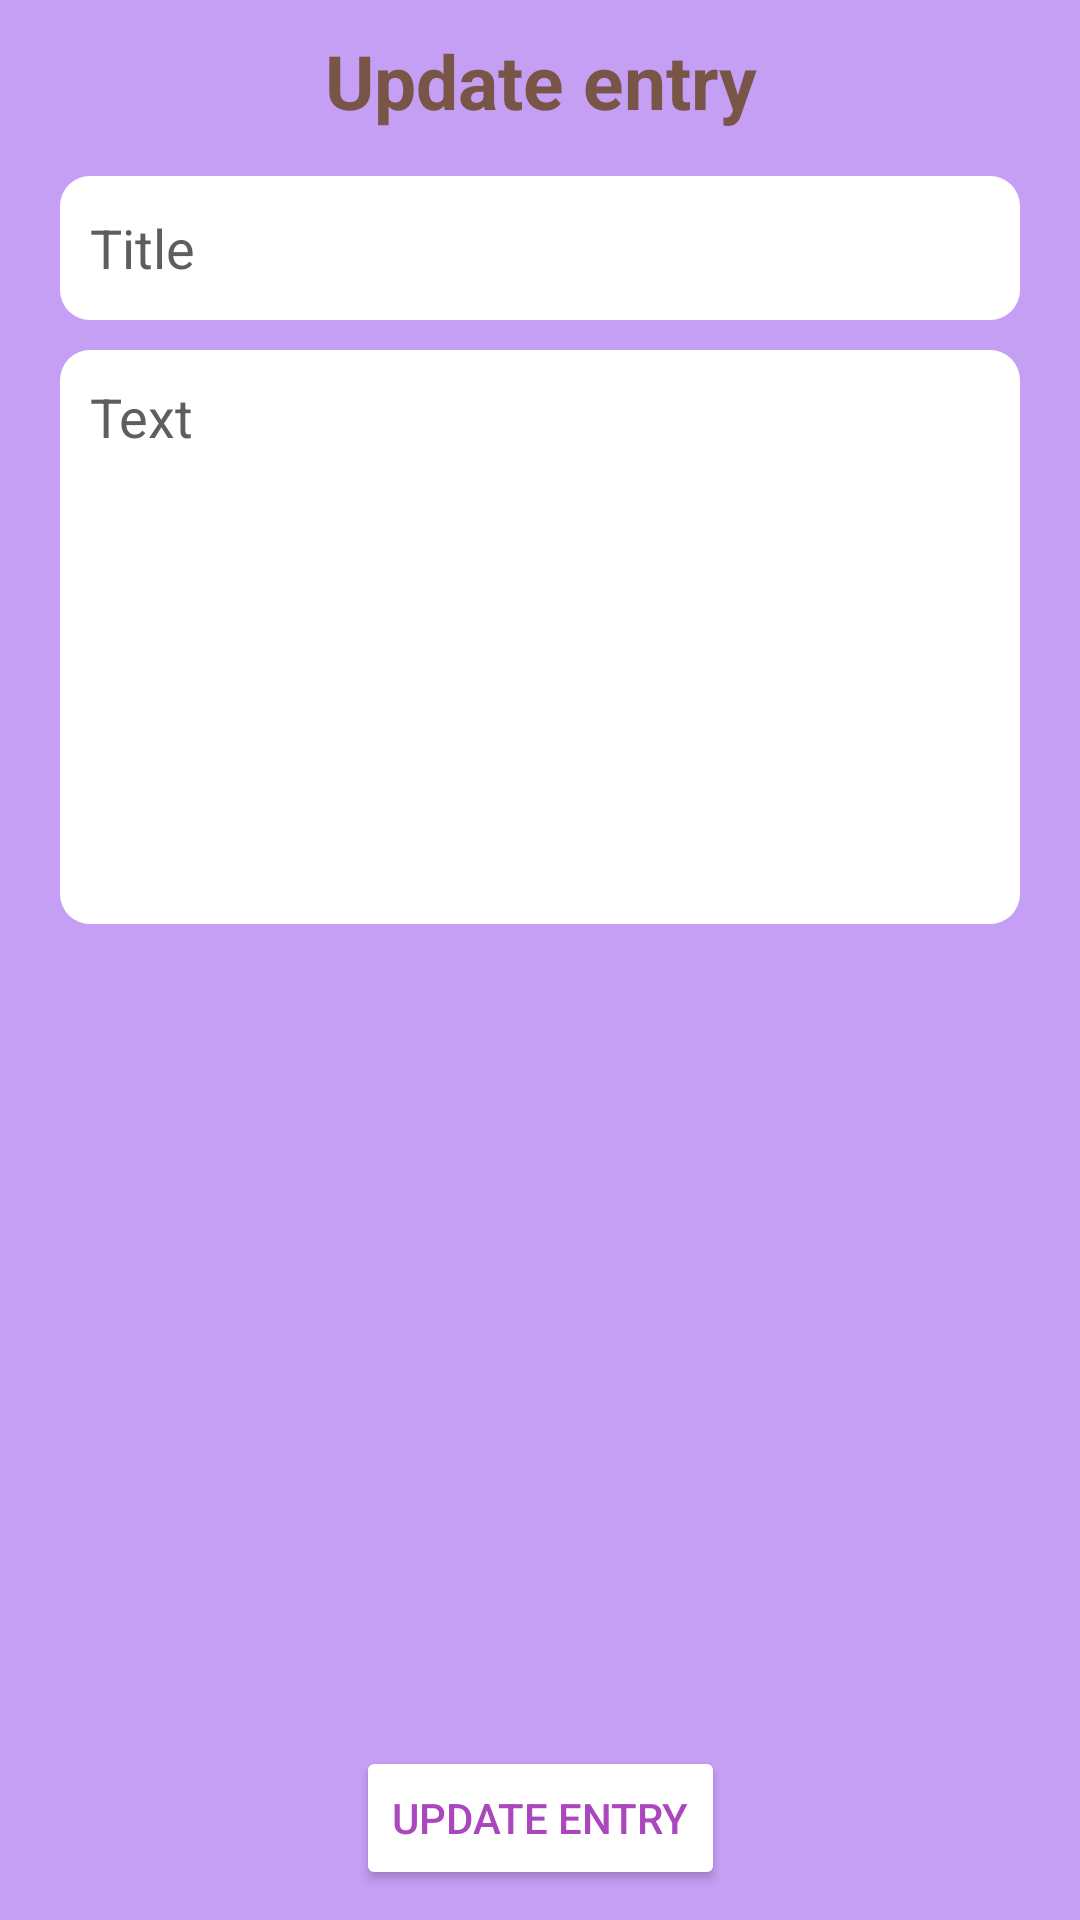

Here is an Android app screen rendered from its layout file. Give the layout XML and the strings, colors and styles it references.
<!-- AndroidManifest.xml: application theme Theme.DiaryApp -->
<!-- res/layout/fragment_update_entry.xml -->
<?xml version="1.0" encoding="utf-8"?>
<FrameLayout xmlns:android="http://schemas.android.com/apk/res/android"
    xmlns:app="http://schemas.android.com/apk/res-auto"
    xmlns:tools="http://schemas.android.com/tools"
    android:layout_width="match_parent"
    android:layout_height="match_parent"
    tools:context=".fragments.UpdateEntryFragment">

    <androidx.constraintlayout.widget.ConstraintLayout
        android:layout_width="match_parent"
        android:layout_height="match_parent"
        android:background="@color/background_color">

        <TextView
            android:id="@+id/titletextview"
            android:layout_width="0dp"
            android:layout_height="wrap_content"
            android:layout_marginTop="10dp"
            android:gravity="center"
            android:text="Update entry"
            android:textColor="@color/titletextview_color"
            android:textSize="25sp"
            android:textStyle="bold"
            app:layout_constraintEnd_toEndOf="parent"
            app:layout_constraintStart_toStartOf="parent"
            app:layout_constraintTop_toTopOf="parent" />

        <EditText
            android:id="@+id/update_title"
            android:layout_width="match_parent"
            android:layout_height="wrap_content"
            android:layout_marginStart="20dp"
            android:layout_marginTop="15dp"
            android:layout_marginEnd="20dp"
            android:background="@drawable/custom_input"
            android:hint="@string/title"
            android:inputType="textCapSentences"
            android:minHeight="48dp"
            android:padding="10dp"
            android:textColorHint="#5E5D60"
            app:layout_constraintEnd_toEndOf="parent"
            app:layout_constraintStart_toStartOf="parent"
            app:layout_constraintTop_toBottomOf="@+id/titletextview"
            tools:ignore="TextContrastCheck" />

        <EditText
            android:id="@+id/update_text"
            android:layout_width="match_parent"
            android:layout_height="wrap_content"
            android:layout_marginStart="20dp"
            android:layout_marginTop="10dp"
            android:layout_marginEnd="20dp"
            android:background="@drawable/custom_input"
            android:gravity="top"
            android:hint="@string/text"
            android:inputType="textMultiLine|textCapSentences"
            android:lines="8"
            android:padding="10dp"
            android:scrollbars="vertical"
            android:textColorHint="#5E5D60"
            app:layout_constraintEnd_toEndOf="parent"
            app:layout_constraintStart_toStartOf="parent"
            app:layout_constraintTop_toBottomOf="@+id/update_title" />

        <Button
            android:id="@+id/update_btn"
            android:layout_width="wrap_content"
            android:layout_height="wrap_content"
            android:layout_marginBottom="10dp"
            android:backgroundTint="@color/button_background_tint"
            android:text="@string/update_entry"
            android:textColor="@color/button_text_color"
            app:layout_constraintBottom_toBottomOf="parent"
            app:layout_constraintEnd_toEndOf="parent"
            app:layout_constraintStart_toStartOf="parent" />

    </androidx.constraintlayout.widget.ConstraintLayout>

</FrameLayout>
<!-- resources referenced by this layout -->
<resources>
  <color name="background_color">#C59FF4</color>
  <color name="button_background_tint">#FFFFFFFF</color>
  <color name="button_text_color">#AB47BC</color>
  <color name="titletextview_color">#795548</color>
  <!-- drawable custom_input (drawable) -->
  <?xml version="1.0" encoding="utf-8"?>
  <selector xmlns:android="http://schemas.android.com/apk/res/android">
  
      <item android:state_enabled="true" android:state_focused="true">
          <shape android:shape="rectangle">
              <solid android:color="@color/item_view_color"/>
              <corners android:radius="10dp"/>
              <stroke android:color="@color/custom_input_color" android:width="1dp"/>
          </shape>
      </item>
  
      <item android:state_enabled="true">
          <shape android:shape="rectangle">
              <solid android:color="@color/item_view_color"/>
              <corners android:radius="10dp"/>
          </shape>
      </item>
  </selector>
  <string name="text">Text</string>
  <string name="title">Title</string>
  <string name="update_entry">Update entry</string>
  <style name="Theme.DiaryApp" parent="Theme.MaterialComponents.DayNight.NoActionBar">
          
          <item name="colorPrimary">@color/purple_500</item>
          <item name="colorPrimaryVariant">@color/purple_700</item>
          <item name="colorOnPrimary">@color/white</item>
          
          <item name="colorSecondary">@color/teal_200</item>
          <item name="colorSecondaryVariant">@color/teal_700</item>
          <item name="colorOnSecondary">@color/black</item>
          
          <item name="android:statusBarColor" tools:targetApi="l">?attr/colorPrimaryVariant</item>
          
      </style>
  <color name="item_view_color">#FFFFFFFF</color>
  <color name="custom_input_color">@color/purple_500</color>
  <color name="purple_500">#FF6200EE</color>
  <color name="purple_700">#FF3700B3</color>
  <color name="white">#FFFFFFFF</color>
  <color name="teal_200">#FF03DAC5</color>
  <color name="teal_700">#FF018786</color>
  <color name="black">#FF000000</color>
</resources>
